Image classification data set "CRC_NEW_DATASET" (Aditya1Jhaveri/Colorectal-Cancer-Tissue-Classification on GitHub). Class labels (9): ADI nlm, BACK nlm, DEB nlm, LYM nlm, MUC nlm, MUS nlm, NORM nlm, STR nlm, TUM nlm.

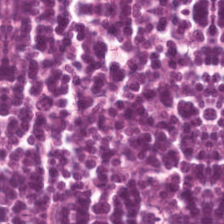
Label: LYM nlm

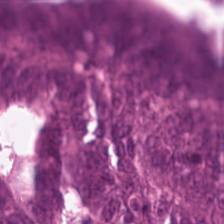
Label: TUM nlm

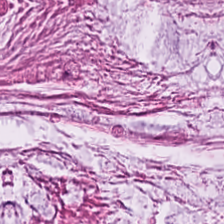
Label: MUC nlm

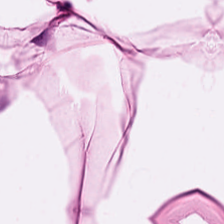
Label: ADI nlm

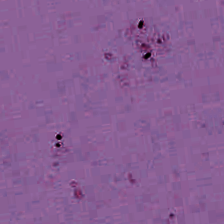
Label: BACK nlm

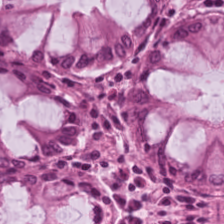
Label: NORM nlm
